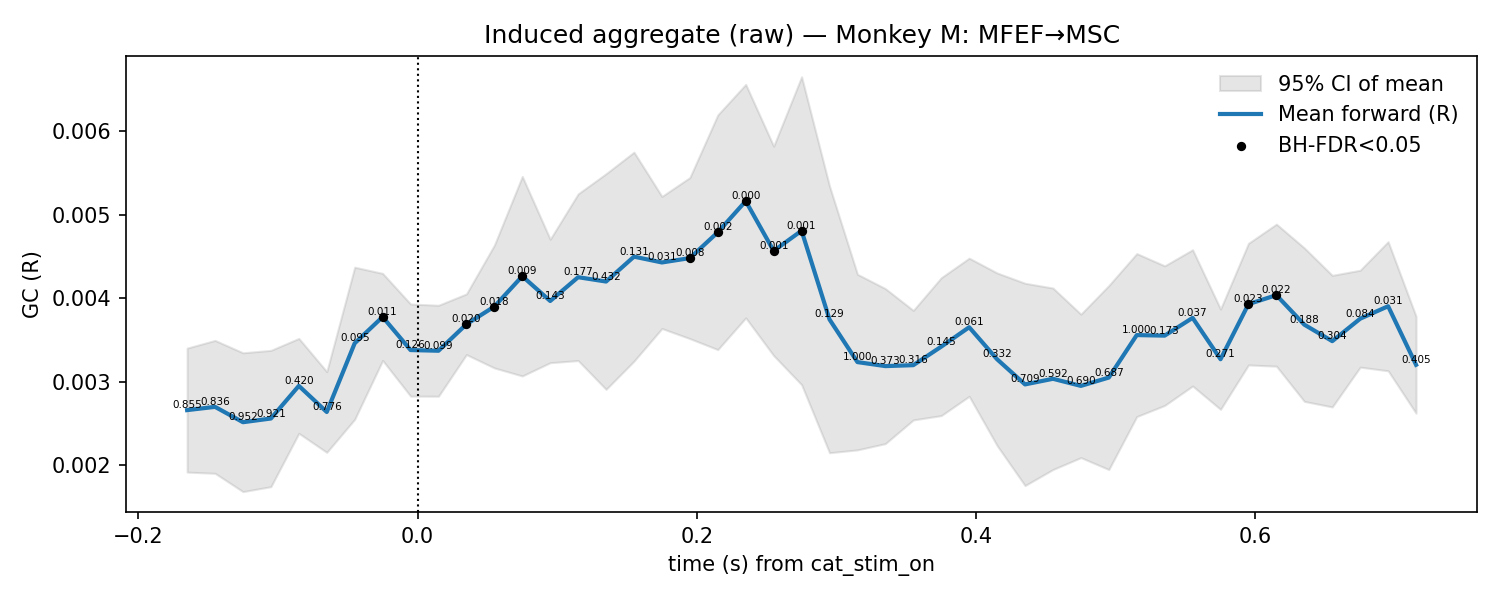

Source data for this figure (header and first rows):
t, mu, lo, hi, p_stouffer, sig_fdr, n_sessions
-0.165, 0.002658, 0.001915, 0.003402, 0.8547, 0, 7.0
-0.145, 0.002697, 0.0019, 0.003494, 0.836, 0, 7.0
-0.125, 0.002513, 0.001681, 0.003345, 0.9517, 0, 7.0
-0.105, 0.002557, 0.00174, 0.003375, 0.9207, 0, 7.0
-0.085, 0.002949, 0.00238, 0.003518, 0.4205, 0, 7.0
-0.065, 0.002635, 0.002151, 0.00312, 0.7759, 0, 7.0
-0.045, 0.00346, 0.002548, 0.004372, 0.09533, 0, 7.0
-0.025, 0.003776, 0.003254, 0.004298, 0.01121, 1, 7.0
-0.005, 0.003378, 0.002826, 0.003931, 0.126, 0, 7.0
0.015, 0.00337, 0.002825, 0.003915, 0.0991, 0, 7.0
0.035, 0.003688, 0.003324, 0.004051, 0.02048, 1, 7.0
0.055, 0.0039, 0.003164, 0.004636, 0.01822, 1, 7.0
0.075, 0.004264, 0.003068, 0.005461, 0.008935, 1, 7.0
0.095, 0.003967, 0.003227, 0.004707, 0.1432, 0, 7.0
0.115, 0.004252, 0.003252, 0.005251, 0.1772, 0, 7.0
0.135, 0.0042, 0.002907, 0.005493, 0.4321, 0, 7.0
0.155, 0.004498, 0.003245, 0.005751, 0.1314, 0, 7.0
0.175, 0.004429, 0.003637, 0.005221, 0.0311, 0, 7.0
0.195, 0.004481, 0.003515, 0.005447, 0.007878, 1, 7.0
0.215, 0.004791, 0.003384, 0.006198, 0.001649, 1, 7.0
0.235, 0.005164, 0.003765, 0.006564, 2.3388860227235853e-05, 1, 7.0
0.255, 0.004568, 0.003312, 0.005823, 0.001204, 1, 7.0
0.275, 0.004809, 0.002963, 0.006656, 0.0007089, 1, 7.0
0.295, 0.003745, 0.002147, 0.005344, 0.1292, 0, 7.0
0.315, 0.003234, 0.002181, 0.004287, 1.0, 0, 7.0
0.335, 0.003186, 0.002256, 0.004115, 0.3734, 0, 7.0
0.355, 0.003197, 0.00254, 0.003854, 0.3157, 0, 7.0
0.375, 0.003419, 0.002592, 0.004246, 0.1446, 0, 7.0
0.395, 0.003652, 0.002823, 0.00448, 0.06062, 0, 7.0
0.415, 0.003268, 0.002233, 0.004303, 0.3317, 0, 7.0
0.435, 0.002966, 0.001753, 0.00418, 0.7087, 0, 7.0
0.455, 0.003034, 0.001945, 0.004122, 0.5917, 0, 7.0
0.475, 0.002948, 0.002089, 0.003808, 0.6901, 0, 7.0
0.495, 0.003049, 0.001945, 0.004152, 0.6868, 0, 7.0
0.515, 0.003558, 0.00258, 0.004535, 1.0, 0, 7.0
0.535, 0.003551, 0.002714, 0.004388, 0.1726, 0, 7.0
0.555, 0.003764, 0.002947, 0.004581, 0.03651, 0, 7.0
0.575, 0.003268, 0.002667, 0.00387, 0.2713, 0, 7.0
0.595, 0.003929, 0.0032, 0.004658, 0.02291, 1, 7.0
0.615, 0.004037, 0.003185, 0.004889, 0.02161, 1, 7.0
0.635, 0.003683, 0.002763, 0.004603, 0.1883, 0, 7.0
0.655, 0.003485, 0.002696, 0.004274, 0.304, 0, 7.0
0.675, 0.003754, 0.003173, 0.004336, 0.08399, 0, 7.0
0.695, 0.003904, 0.003129, 0.004678, 0.03097, 0, 7.0
0.715, 0.003201, 0.002621, 0.003782, 0.4049, 0, 7.0
